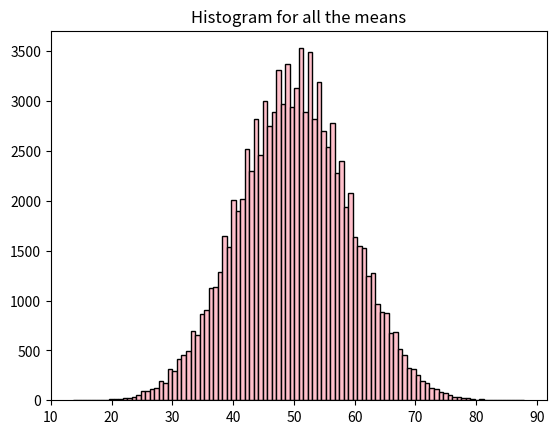
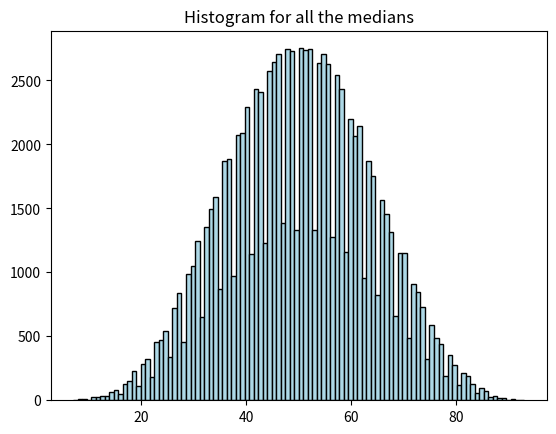

Reproduce these figures in Python, in order.
#!/usr/bin/env python
# coding: utf-8

# In[69]:


import random as rd
import statistics as st
from matplotlib import pyplot as plt


# In[111]:


#Initialising the lists for mean and median so that they are empty everytime the code runs
medianlist = []
meanlist = []

#using a for loop to generate 10,0000 random samples
for i in range(100000):
    # using the randrange function to generate a random number from 1 to 100 and then 
    # organising it into a list of 10 random numbers
    res = [rd.randrange(1, 100) for i in range(10)]
    #finding the median of the numbers
    mdn = st.median(res)
    #generating a list of all the medians so that it can be plotted later
    medianlist.append(mdn)
    #finding the mean of the numbers
    mn = st.mean(res)
    #generating a list of all the means so that it can be plotted later
    meanlist.append(mn)
    
#print(medianlist)
#print(meanlist)

#plotting the histogram for mean
fig, ax = plt.subplots()
ax.set_title("Histogram for all the means")
ax.hist(meanlist, edgecolor="black", color="pink", bins = 100)

#plotting the histogram for median
fig, ax = plt.subplots()
ax.set_title("Histogram for all the medians")
ax.hist(medianlist, edgecolor="black", color="lightblue", bins = 100)


# In[109]:


get_ipython().run_line_magic('pinfo', 'ax.hist')


# In[ ]:




